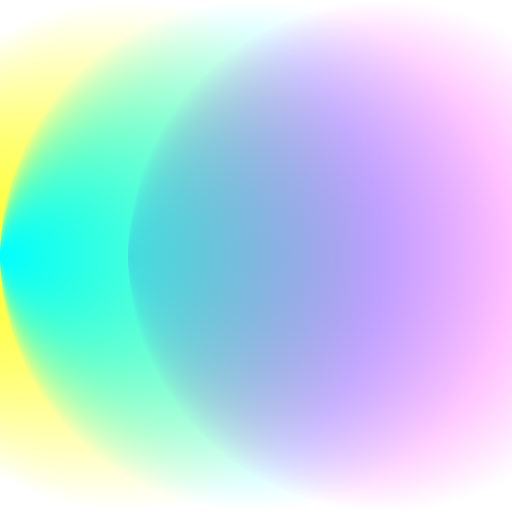
t = 0.00 s
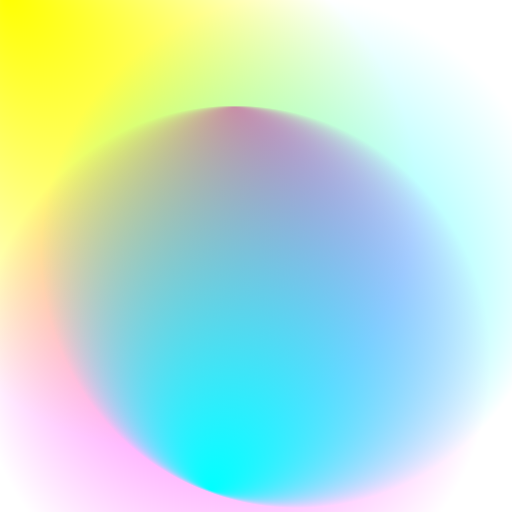
t = 1.75 s
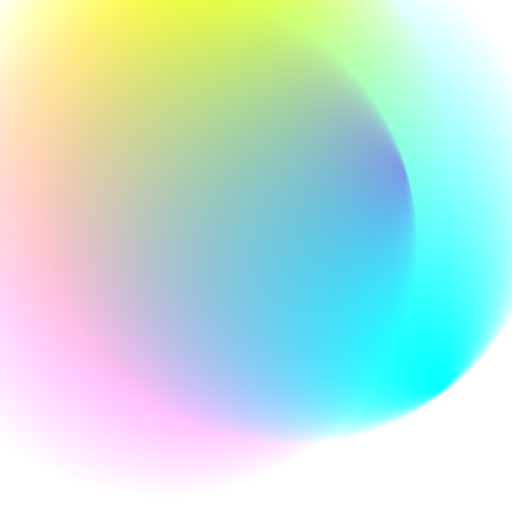
t = 3.19 s
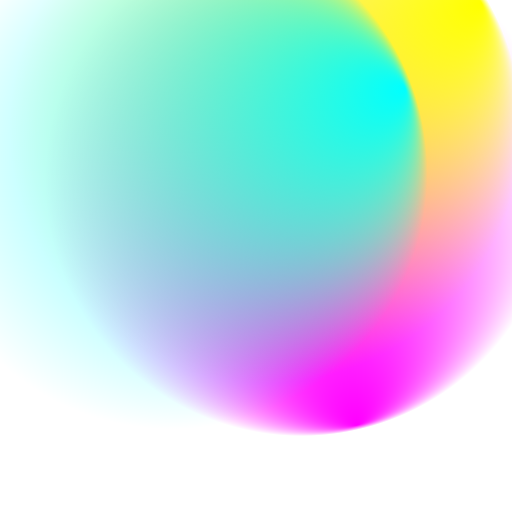
t = 5.00 s
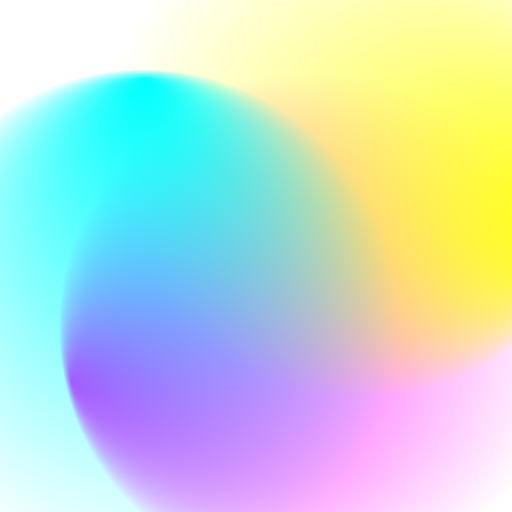
t = 6.75 s
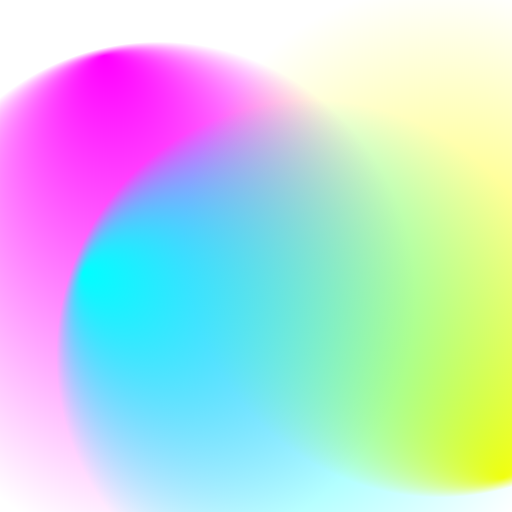
t = 8.50 s

The animated SVG that drew these frames (rendered in a browser with its animation timeline set to each time). Animation: 15 SMIL elements (animate=12,animateTransform=3); frames cover the first 8.50 s, repeats indefinitely.

        <svg viewBox="0 0 100 100" preserveAspectRatio="xMidYMid slice">
            <defs>
                <radialGradient id="Gradient1" cx="50%" cy="50%" fx="0.441602%" fy="50%" r=".5">
                    <animate attributeName="fx" dur="34s" values="0%;3%;0%" repeatCount="indefinite"></animate>
                    <stop offset="0%" stop-color="rgba(255, 0, 255, 1)"></stop>
                    <stop offset="100%" stop-color="rgba(255, 0, 255, 0)"></stop>
                </radialGradient>
                <radialGradient id="Gradient2" cx="50%" cy="50%" fx="2.68147%" fy="50%" r=".5">
                    <animate attributeName="fx" dur="23.5s" values="0%;3%;0%" repeatCount="indefinite"></animate>
                    <stop offset="0%" stop-color="rgba(255, 255, 0, 1)"></stop>
                    <stop offset="100%" stop-color="rgba(255, 255, 0, 0)"></stop>
                </radialGradient>
                <radialGradient id="Gradient3" cx="50%" cy="50%" fx="0.836536%" fy="50%" r=".5">
                    <animate attributeName="fx" dur="21.5s" values="0%;3%;0%" repeatCount="indefinite"></animate>
                    <stop offset="0%" stop-color="rgba(0, 255, 255, 1)"></stop>
                    <stop offset="100%" stop-color="rgba(0, 255, 255, 0)"></stop>
                </radialGradient>
                <radialGradient id="Gradient4" cx="50%" cy="50%" fx="4.56417%" fy="50%" r=".5">
                    <animate attributeName="fx" dur="23s" values="0%;5%;0%" repeatCount="indefinite"></animate>
                    <stop offset="0%" stop-color="rgba(0, 255, 0, 1)"></stop>
                    <stop offset="100%" stop-color="rgba(0, 255, 0, 0)"></stop>
                </radialGradient>
                <radialGradient id="Gradient5" cx="50%" cy="50%" fx="2.65405%" fy="50%" r=".5">
                    <animate attributeName="fx" dur="24.5s" values="0%;5%;0%" repeatCount="indefinite"></animate>
                    <stop offset="0%" stop-color="rgba(0,0,255, 1)"></stop>
                    <stop offset="100%" stop-color="rgba(0,0,255, 0)"></stop>
                </radialGradient>
                <radialGradient id="Gradient6" cx="50%" cy="50%" fx="0.981338%" fy="50%" r=".5">
                    <animate attributeName="fx" dur="25.5s" values="0%;5%;0%" repeatCount="indefinite"></animate>
                    <stop offset="0%" stop-color="rgba(255,0,0, 1)"></stop>
                    <stop offset="100%" stop-color="rgba(255,0,0, 0)"></stop>
                </radialGradient>
            </defs>
            <rect x="13.744%" y="1.18473%" width="100%" height="100%" fill="url(#Gradient1)"
                transform="rotate(334.41 50 50)">
                <animate attributeName="x" dur="20s" values="25%;0%;25%" repeatCount="indefinite"></animate>
                <animate attributeName="y" dur="21s" values="0%;25%;0%" repeatCount="indefinite"></animate>
                <animateTransform attributeName="transform" type="rotate" from="0 50 50" to="360 50 50" dur="7s"
                    repeatCount="indefinite"></animateTransform>
            </rect>
            <rect x="-2.17916%" y="35.4267%" width="100%" height="100%" fill="url(#Gradient2)"
                transform="rotate(255.072 50 50)">
                <animate attributeName="x" dur="23s" values="-25%;0%;-25%" repeatCount="indefinite"></animate>
                <animate attributeName="y" dur="24s" values="0%;50%;0%" repeatCount="indefinite"></animate>
                <animateTransform attributeName="transform" type="rotate" from="0 50 50" to="360 50 50" dur="12s"
                    repeatCount="indefinite"></animateTransform>
            </rect>
            <rect x="9.00483%" y="14.5733%" width="100%" height="100%" fill="url(#Gradient3)"
                transform="rotate(139.903 50 50)">
                <animate attributeName="x" dur="25s" values="0%;25%;0%" repeatCount="indefinite"></animate>
                <animate attributeName="y" dur="12s" values="0%;25%;0%" repeatCount="indefinite"></animate>
                <animateTransform attributeName="transform" type="rotate" from="360 50 50" to="0 50 50" dur="9s"
                    repeatCount="indefinite"></animateTransform>
            </rect>
        </svg>
